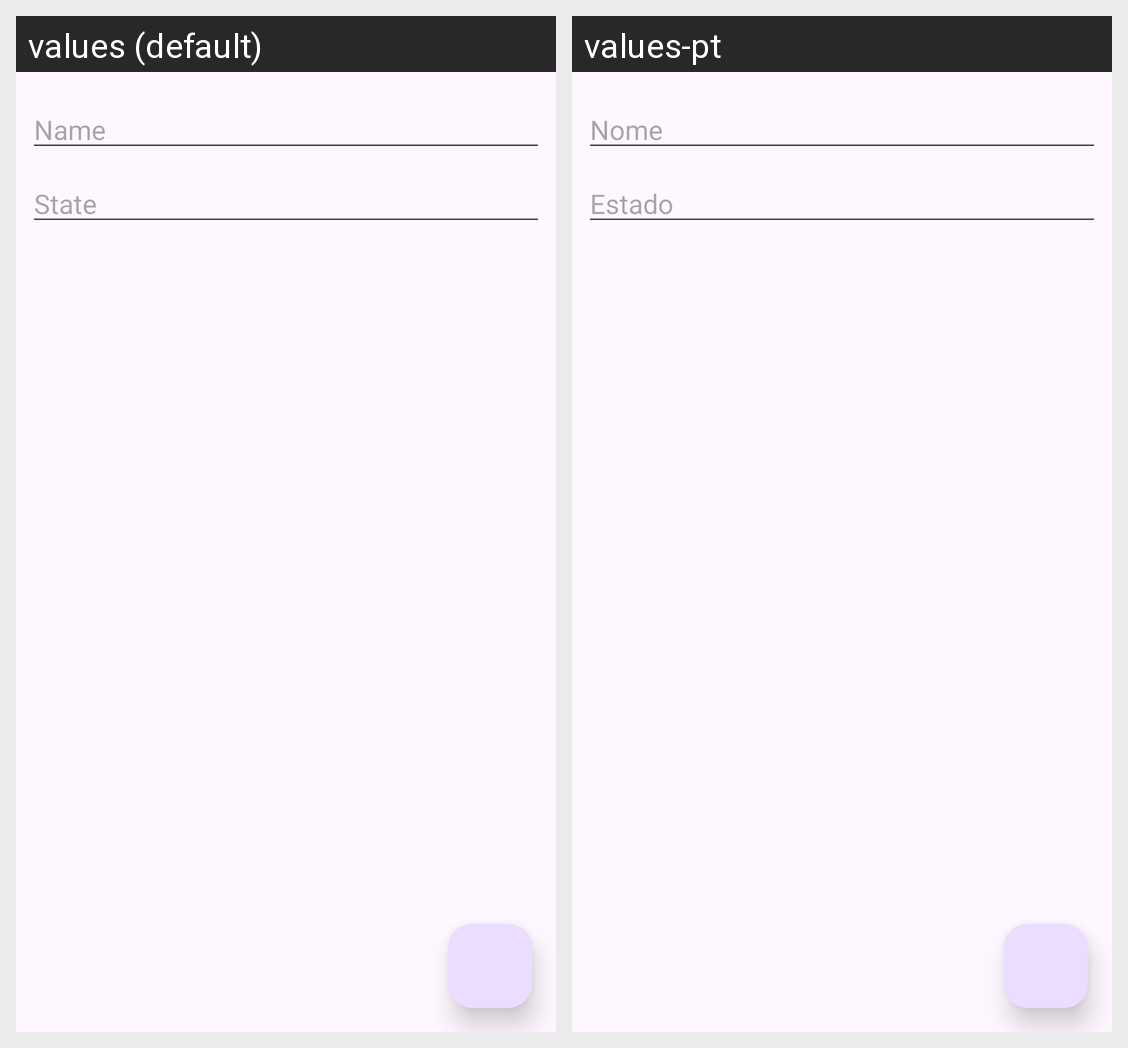

Here is an Android app screen in its default locale and in the app's own translations. Write out the translated-string differences for the strings that appear on this screen.
Android screen res/layout/fragment_add_land_details.xml rendered under 2 locales, left to right: values (default), values-pt. Device: Nexus 5 (rendered at 1080×1920; each locale shown at half size, 540×960, under a caption strip naming it); theme AppTheme.
Strings drawn on this screen, with the default value and each locale's value (text and hints the layout hard-codes, and strings that could not be matched under every locale, appear in the picture but are not listed):

name
  values: Name
  values-pt: Nome

state
  values: State
  values-pt: Estado
